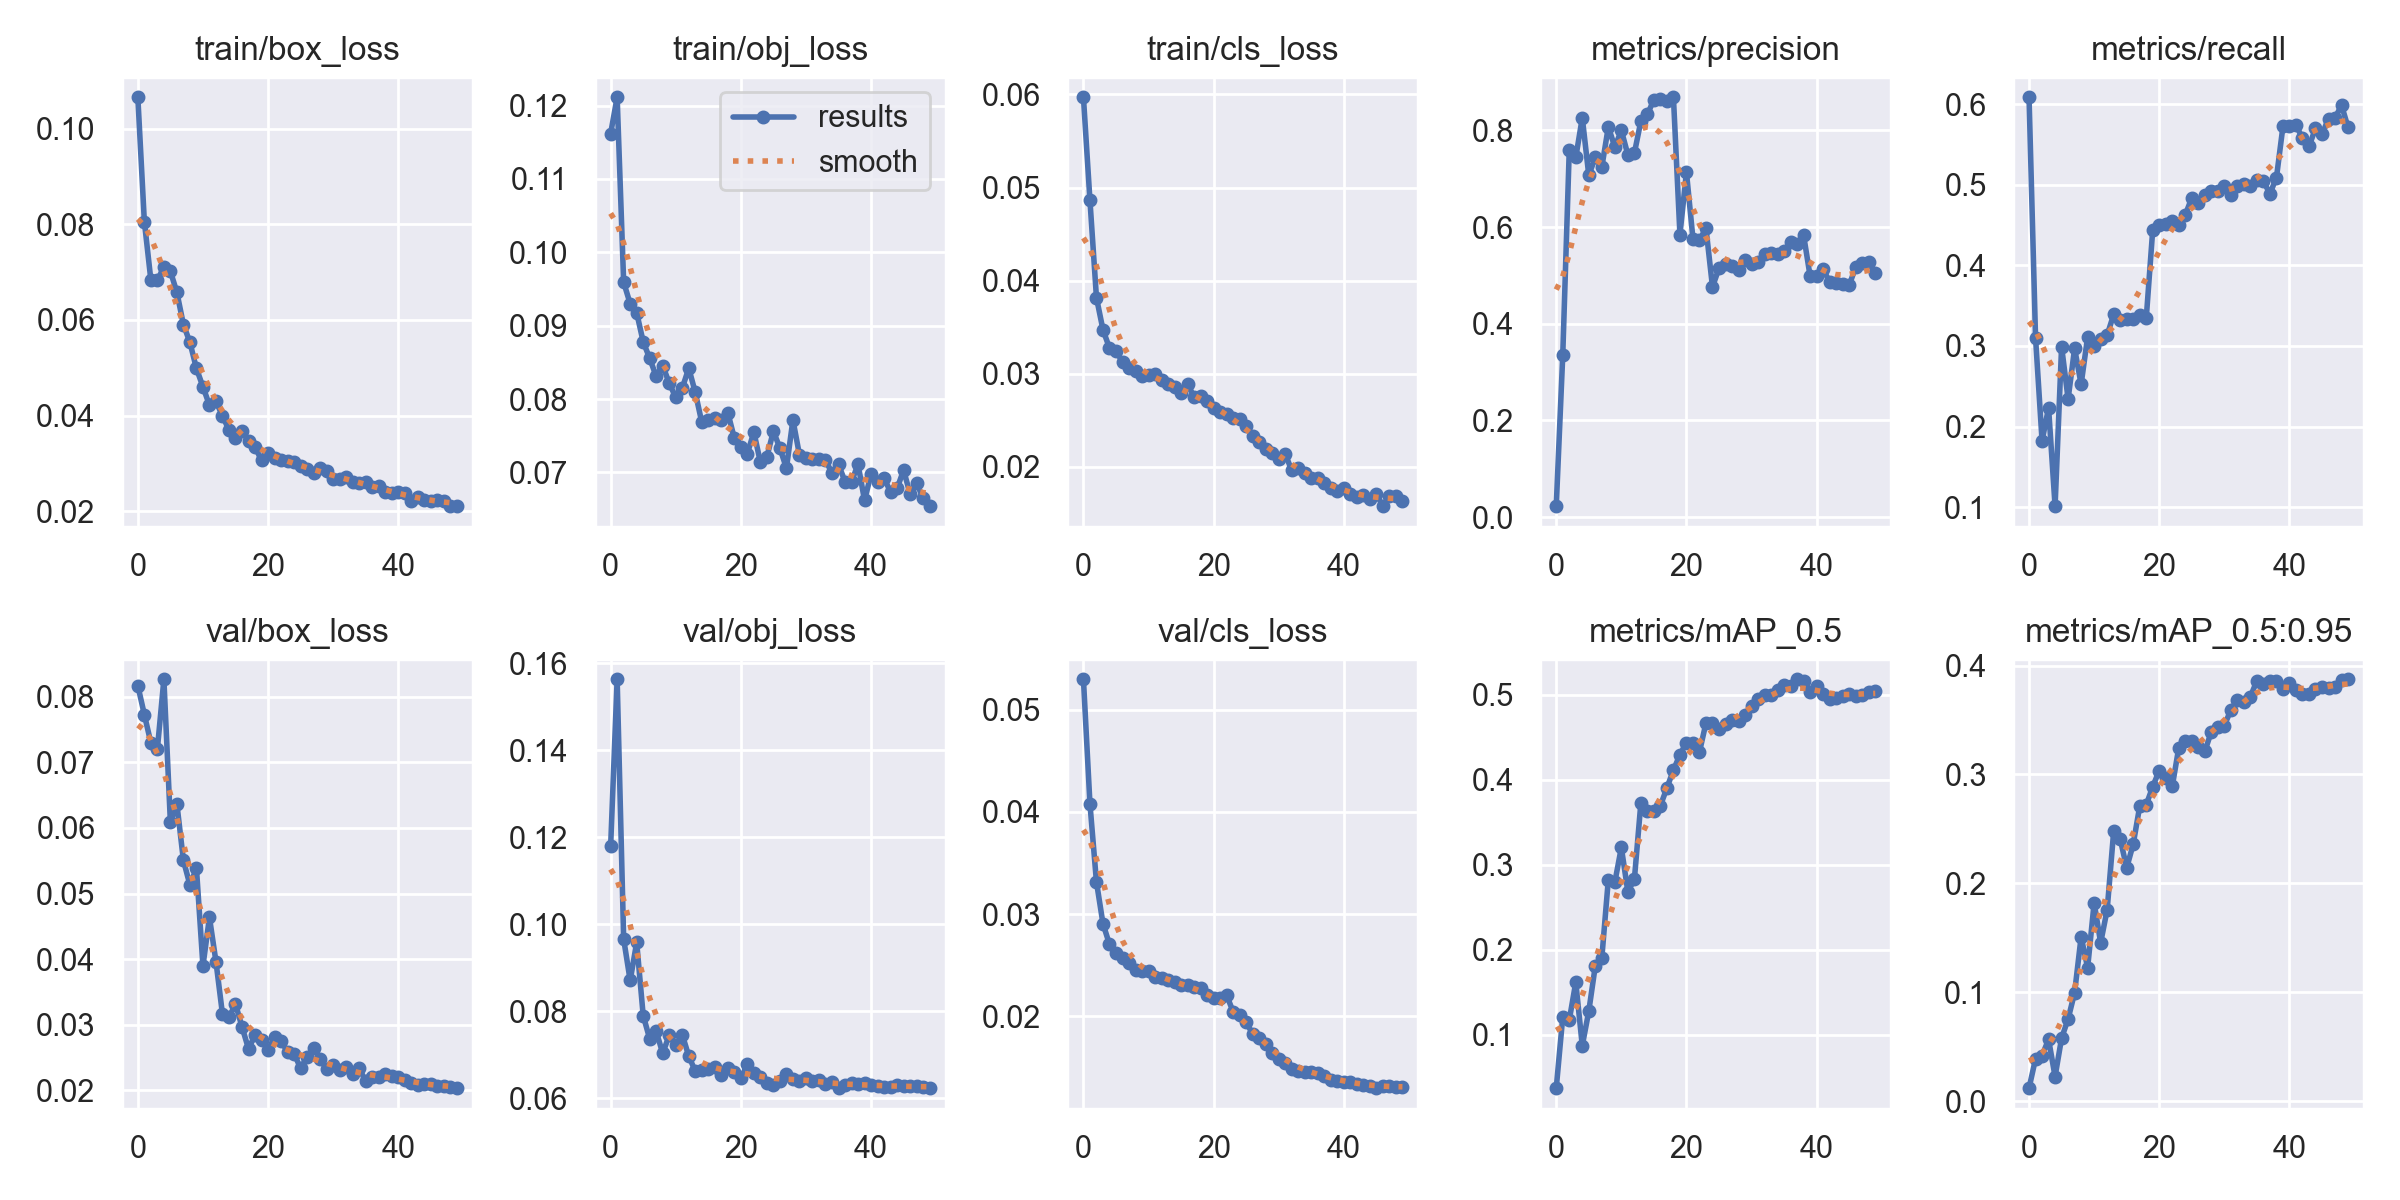

Source data for this figure (header and first rows):
epoch, train/box_loss, train/obj_loss, train/cls_loss, metrics/precision, metrics/recall, metrics/mAP_0.5, metrics/mAP_0.5:0.95, val/box_loss, val/obj_loss, val/cls_loss, x/lr0, x/lr1, x/lr2
0, 0.1066, 0.1162, 0.0597, 0.02274, 0.6087, 0.03697, 0.01186, 0.08167, 0.1179, 0.053, 0.0838, 0.0018, 0.0018
1, 0.08057, 0.1211, 0.04861, 0.3348, 0.3101, 0.1207, 0.03893, 0.07727, 0.1564, 0.04079, 0.06663, 0.003627, 0.003627
2, 0.06836, 0.09593, 0.03816, 0.7593, 0.1823, 0.1169, 0.04176, 0.07296, 0.09664, 0.03315, 0.04938, 0.005378, 0.005378
3, 0.0683, 0.09299, 0.03471, 0.7442, 0.2233, 0.1615, 0.05663, 0.07202, 0.0871, 0.02907, 0.03205, 0.007055, 0.007055
4, 0.07107, 0.09177, 0.03274, 0.8263, 0.1012, 0.08696, 0.02252, 0.08265, 0.09586, 0.02704, 0.01466, 0.008655, 0.008655
5, 0.07019, 0.0878, 0.03245, 0.7073, 0.2992, 0.1276, 0.05784, 0.06085, 0.07904, 0.02618, 0.00901, 0.00901, 0.00901
6, 0.06574, 0.08555, 0.03125, 0.7446, 0.2342, 0.1808, 0.07534, 0.06364, 0.07368, 0.02572, 0.00901, 0.00901, 0.00901
7, 0.05903, 0.0831, 0.03061, 0.7241, 0.2969, 0.1902, 0.09961, 0.05505, 0.07539, 0.0252, 0.008812, 0.008812, 0.008812
8, 0.05531, 0.08456, 0.03029, 0.8074, 0.2524, 0.2822, 0.1509, 0.05131, 0.07037, 0.02449, 0.008614, 0.008614, 0.008614
9, 0.04984, 0.08217, 0.02979, 0.7659, 0.3112, 0.2792, 0.1225, 0.05386, 0.07451, 0.02446, 0.008416, 0.008416, 0.008416
10, 0.04602, 0.08023, 0.0298, 0.8002, 0.3001, 0.3202, 0.182, 0.03897, 0.07216, 0.02441, 0.008218, 0.008218, 0.008218
11, 0.04217, 0.08149, 0.02991, 0.7498, 0.3084, 0.2681, 0.1454, 0.04636, 0.07466, 0.02384, 0.00802, 0.00802, 0.00802
12, 0.04296, 0.08421, 0.02929, 0.753, 0.3135, 0.2825, 0.1758, 0.03962, 0.06969, 0.02374, 0.007822, 0.007822, 0.007822
13, 0.03992, 0.08092, 0.02892, 0.8194, 0.3392, 0.3725, 0.2478, 0.03162, 0.06626, 0.02359, 0.007624, 0.007624, 0.007624
14, 0.03697, 0.07684, 0.02854, 0.8333, 0.3324, 0.3625, 0.2408, 0.03113, 0.06655, 0.0233, 0.007426, 0.007426, 0.007426
15, 0.03526, 0.0771, 0.02786, 0.8638, 0.3332, 0.3635, 0.2143, 0.03316, 0.06681, 0.0231, 0.007228, 0.007228, 0.007228
16, 0.03685, 0.07737, 0.02891, 0.8648, 0.3332, 0.3693, 0.236, 0.02968, 0.06724, 0.0231, 0.00703, 0.00703, 0.00703
17, 0.03463, 0.07712, 0.02746, 0.8618, 0.3389, 0.3902, 0.2708, 0.02633, 0.0654, 0.02289, 0.006832, 0.006832, 0.006832
18, 0.03339, 0.07815, 0.02764, 0.8687, 0.3341, 0.4112, 0.2722, 0.02843, 0.06705, 0.02277, 0.006634, 0.006634, 0.006634
19, 0.03064, 0.07467, 0.02704, 0.5847, 0.4442, 0.4293, 0.2888, 0.02771, 0.06596, 0.02203, 0.006436, 0.006436, 0.006436
20, 0.0322, 0.07347, 0.02631, 0.7136, 0.4502, 0.4436, 0.3036, 0.02615, 0.06457, 0.0218, 0.006238, 0.006238, 0.006238
21, 0.03107, 0.07257, 0.02588, 0.5758, 0.4516, 0.4434, 0.2969, 0.02815, 0.06785, 0.02181, 0.00604, 0.00604, 0.00604
22, 0.03075, 0.07551, 0.02566, 0.5731, 0.4555, 0.4324, 0.2891, 0.02751, 0.0659, 0.02205, 0.005842, 0.005842, 0.005842
23, 0.03052, 0.07138, 0.02528, 0.5978, 0.4505, 0.4667, 0.3246, 0.02588, 0.06493, 0.02042, 0.005644, 0.005644, 0.005644
24, 0.03028, 0.07213, 0.02509, 0.4764, 0.4627, 0.4668, 0.3306, 0.02559, 0.06362, 0.02017, 0.005446, 0.005446, 0.005446
25, 0.02941, 0.07563, 0.02435, 0.5149, 0.4839, 0.46, 0.331, 0.02337, 0.06297, 0.0194, 0.005248, 0.005248, 0.005248
26, 0.0289, 0.07331, 0.02328, 0.5231, 0.4772, 0.465, 0.3251, 0.02507, 0.06406, 0.01826, 0.00505, 0.00505, 0.00505
27, 0.02796, 0.07058, 0.02269, 0.5199, 0.4875, 0.4701, 0.3212, 0.02648, 0.06566, 0.01782, 0.004852, 0.004852, 0.004852
28, 0.0291, 0.07716, 0.02186, 0.5104, 0.4926, 0.4688, 0.3394, 0.02474, 0.06445, 0.01732, 0.004654, 0.004654, 0.004654
29, 0.02838, 0.07241, 0.02148, 0.5323, 0.4929, 0.476, 0.3433, 0.02329, 0.06407, 0.01636, 0.004456, 0.004456, 0.004456
30, 0.0267, 0.07198, 0.02083, 0.5234, 0.4981, 0.4871, 0.3448, 0.02385, 0.06472, 0.0158, 0.004258, 0.004258, 0.004258
31, 0.02676, 0.07184, 0.02135, 0.527, 0.4873, 0.495, 0.3594, 0.02307, 0.06403, 0.01546, 0.00406, 0.00406, 0.00406
32, 0.02711, 0.07178, 0.01959, 0.5437, 0.4988, 0.4993, 0.368, 0.0236, 0.06415, 0.01485, 0.003862, 0.003862, 0.003862
33, 0.02611, 0.07175, 0.01986, 0.5456, 0.5007, 0.5, 0.3664, 0.02247, 0.06321, 0.01465, 0.003664, 0.003664, 0.003664
34, 0.0259, 0.06986, 0.01931, 0.5449, 0.4985, 0.5058, 0.3713, 0.02335, 0.06378, 0.01454, 0.003466, 0.003466, 0.003466
35, 0.02608, 0.07112, 0.01881, 0.5497, 0.5063, 0.5109, 0.3862, 0.02141, 0.06239, 0.01454, 0.003268, 0.003268, 0.003268
36, 0.02496, 0.06873, 0.01878, 0.5686, 0.5042, 0.5097, 0.3833, 0.02208, 0.06312, 0.01447, 0.00307, 0.00307, 0.00307
37, 0.0253, 0.06874, 0.01821, 0.5655, 0.4891, 0.518, 0.3856, 0.02202, 0.06345, 0.01414, 0.002872, 0.002872, 0.002872
38, 0.02396, 0.0711, 0.01767, 0.583, 0.5088, 0.5158, 0.3858, 0.02255, 0.06321, 0.0138, 0.002674, 0.002674, 0.002674
39, 0.0238, 0.0662, 0.0174, 0.4981, 0.5725, 0.5031, 0.3782, 0.02212, 0.06361, 0.01365, 0.002476, 0.002476, 0.002476
40, 0.02399, 0.06978, 0.0177, 0.4994, 0.5732, 0.5097, 0.3838, 0.02197, 0.06297, 0.01359, 0.002278, 0.002278, 0.002278
41, 0.02382, 0.06865, 0.01707, 0.5126, 0.5739, 0.5002, 0.3773, 0.02162, 0.06273, 0.01355, 0.00208, 0.00208, 0.00208
42, 0.02209, 0.06925, 0.01668, 0.4864, 0.558, 0.4945, 0.3741, 0.02118, 0.06266, 0.01339, 0.001882, 0.001882, 0.001882
43, 0.02297, 0.06731, 0.017, 0.4841, 0.5476, 0.4962, 0.3744, 0.02077, 0.06253, 0.01322, 0.001684, 0.001684, 0.001684
44, 0.02243, 0.06782, 0.01652, 0.4825, 0.5701, 0.4988, 0.3785, 0.02099, 0.06302, 0.01321, 0.001486, 0.001486, 0.001486
45, 0.02214, 0.07032, 0.01705, 0.4798, 0.5626, 0.5002, 0.3802, 0.02091, 0.06284, 0.01295, 0.001288, 0.001288, 0.001288
46, 0.02229, 0.06705, 0.01575, 0.5178, 0.5822, 0.4986, 0.3792, 0.02065, 0.06295, 0.01315, 0.00109, 0.00109, 0.00109
47, 0.0221, 0.06856, 0.01684, 0.526, 0.5829, 0.499, 0.3799, 0.0206, 0.06282, 0.01316, 0.000892, 0.000892, 0.000892
48, 0.02105, 0.06645, 0.01683, 0.5271, 0.5989, 0.5033, 0.3869, 0.0205, 0.0626, 0.01304, 0.000694, 0.000694, 0.000694
49, 0.02116, 0.0654, 0.0163, 0.5055, 0.5712, 0.5046, 0.3875, 0.02034, 0.06234, 0.01303, 0.000496, 0.000496, 0.000496
